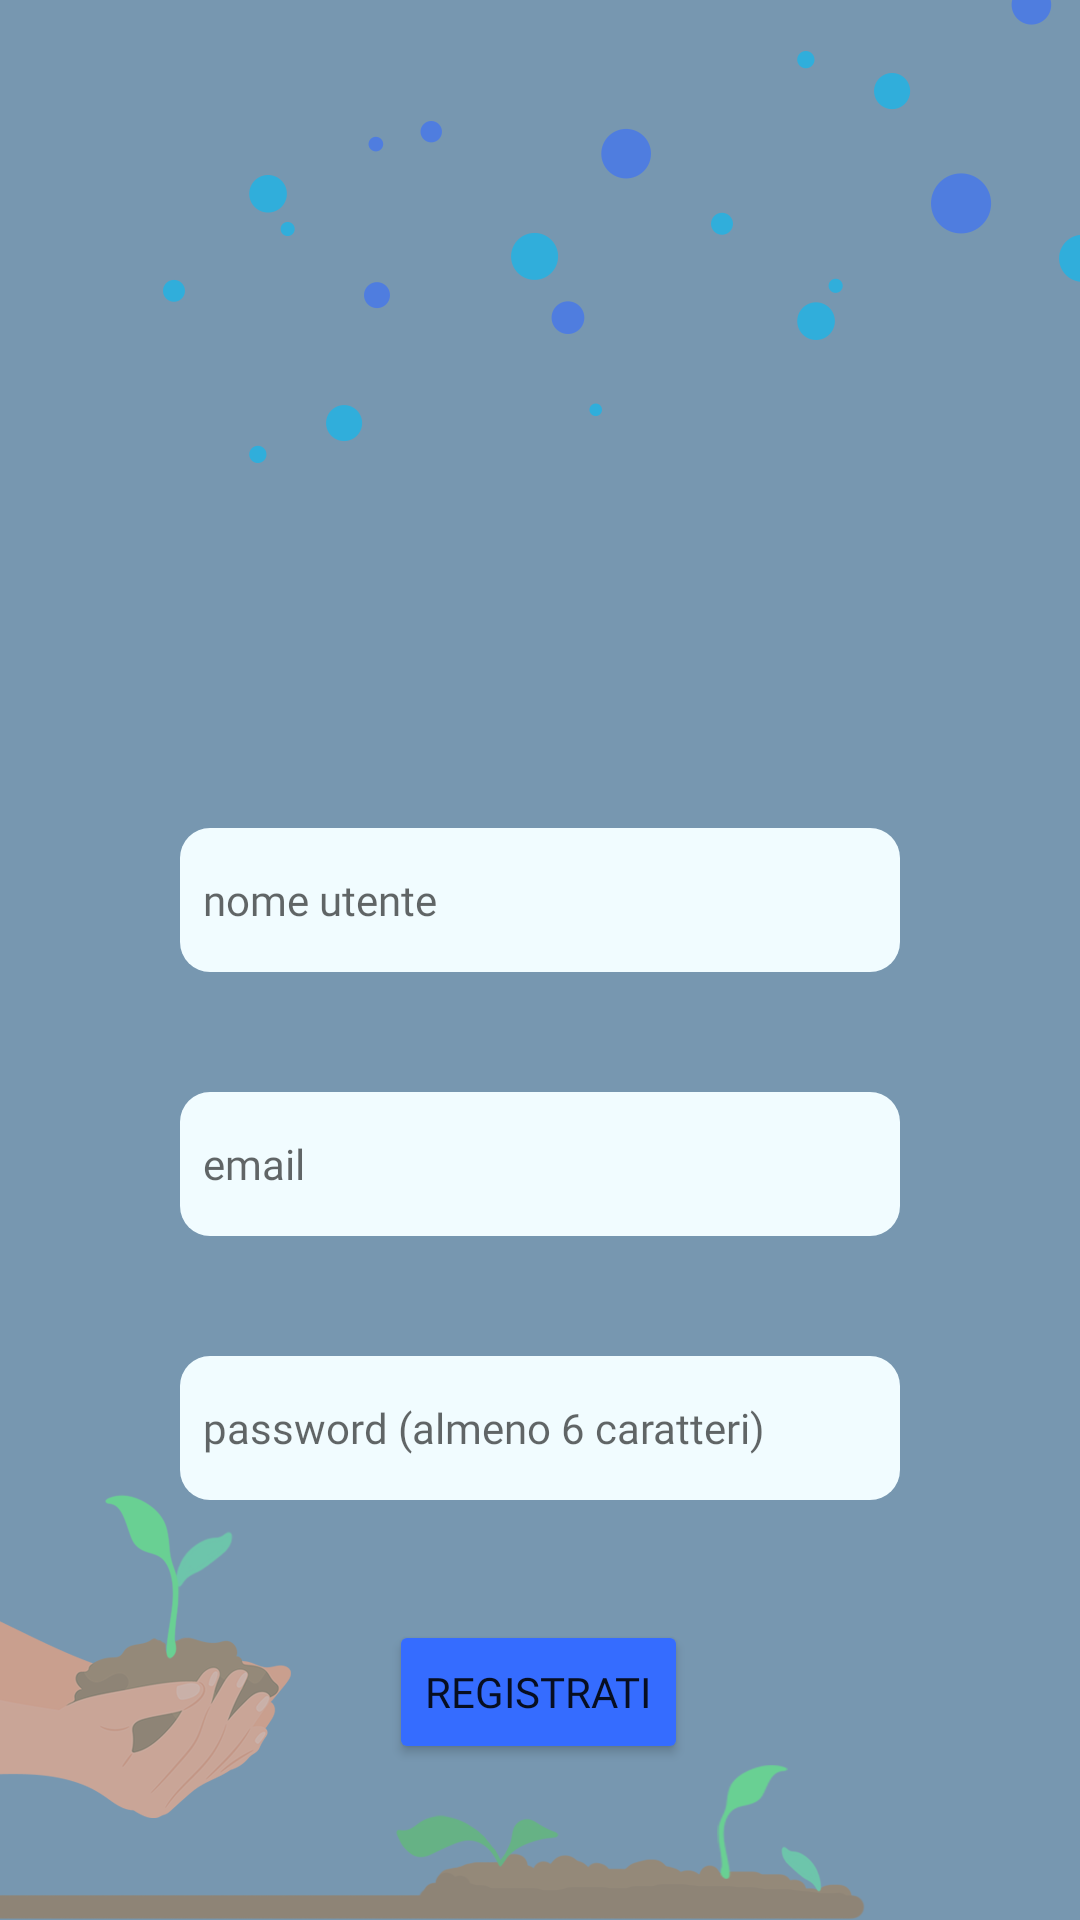

Write the Android layout XML for this screen, with the resource values it uses.
<!-- AndroidManifest.xml: application theme Theme.DID_SmartWater -->
<!-- res/layout/fragment_sign_up.xml -->
<?xml version="1.0" encoding="utf-8"?>
<FrameLayout xmlns:android="http://schemas.android.com/apk/res/android"
    xmlns:app="http://schemas.android.com/apk/res-auto"
    xmlns:tools="http://schemas.android.com/tools"
    android:layout_width="match_parent"
    android:layout_height="match_parent"
    tools:context=".ui.main.SignUpFragment">

    <ImageView
        android:id="@+id/imageView8"
        android:layout_width="wrap_content"
        android:layout_height="wrap_content"
        android:src="@drawable/sfondo_login"
        android:scaleType="centerCrop"/>

    <androidx.constraintlayout.widget.ConstraintLayout
        android:layout_width="match_parent"
        android:layout_height="match_parent">

        <EditText
            android:id="@+id/userEmail"
            android:layout_width="0dp"
            android:layout_height="wrap_content"
            android:layout_marginStart="60dp"
            android:layout_marginTop="40dp"
            android:layout_marginEnd="60dp"
            android:background="@drawable/rounded_corners_card"
            android:fontFamily="@font/nexa"
            android:hint="  email"
            android:inputType="textEmailAddress"
            android:minHeight="48dp"
            android:selectAllOnFocus="true"
            android:textSize="14sp"
            app:layout_constraintEnd_toEndOf="parent"
            app:layout_constraintHorizontal_bias="0.0"
            app:layout_constraintStart_toStartOf="parent"
            app:layout_constraintTop_toBottomOf="@+id/username" />

        <EditText
            android:id="@+id/username"
            android:layout_width="0dp"
            android:layout_height="wrap_content"
            android:layout_marginStart="60dp"
            android:layout_marginTop="276dp"
            android:layout_marginEnd="60dp"
            android:background="@drawable/rounded_corners_card"
            android:fontFamily="@font/nexa"
            android:hint="  nome utente"
            android:inputType="textEmailAddress"
            android:minHeight="48dp"
            android:selectAllOnFocus="true"
            android:textSize="14sp"
            app:layout_constraintEnd_toEndOf="parent"
            app:layout_constraintHorizontal_bias="1.0"
            app:layout_constraintStart_toStartOf="parent"
            app:layout_constraintTop_toTopOf="parent" />

        <EditText
            android:id="@+id/userPassword"
            android:layout_width="0dp"
            android:layout_height="wrap_content"
            android:layout_marginStart="60dp"
            android:layout_marginTop="40dp"
            android:layout_marginEnd="60dp"
            android:background="@drawable/rounded_corners_card"
            android:fontFamily="@font/nexa"
            android:hint="  password (almeno 6 caratteri)"
            android:imeOptions="actionDone"
            android:inputType="textPassword"
            android:minHeight="48dp"
            android:selectAllOnFocus="true"
            android:textSize="14sp"
            app:layout_constraintEnd_toEndOf="parent"
            app:layout_constraintStart_toStartOf="parent"
            app:layout_constraintTop_toBottomOf="@+id/userEmail" />

        <Button
            android:id="@+id/buttonSignUp"
            android:layout_width="wrap_content"
            android:layout_height="wrap_content"
            android:layout_gravity="start"
            android:layout_marginTop="40dp"
            android:backgroundTint="#356CFF"
            android:fontFamily="@font/nexa"
            android:text="Registrati"
            app:layout_constraintEnd_toEndOf="parent"
            app:layout_constraintHorizontal_bias="0.498"
            app:layout_constraintStart_toStartOf="parent"
            app:layout_constraintTop_toBottomOf="@+id/userPassword" />

        <ProgressBar
            android:id="@+id/loading"
            android:layout_width="wrap_content"
            android:layout_height="wrap_content"
            android:layout_gravity="center"
            android:layout_marginStart="32dp"
            android:layout_marginTop="64dp"
            android:layout_marginEnd="32dp"
            android:layout_marginBottom="64dp"
            android:visibility="gone" />

        <Button
            android:id="@+id/buttonHomeDebug"
            android:layout_width="wrap_content"
            android:layout_height="wrap_content"
            android:layout_marginTop="40dp"
            android:backgroundTint="#B235FF"
            android:fontFamily="@font/nexa"
            android:text="Home"
            android:visibility="invisible"
            app:layout_constraintEnd_toEndOf="parent"
            app:layout_constraintStart_toStartOf="parent"
            app:layout_constraintTop_toBottomOf="@+id/buttonSignUp"
            tools:visibility="invisible" />

    </androidx.constraintlayout.widget.ConstraintLayout>

</FrameLayout>
<!-- resources referenced by this layout -->
<resources>
  <!-- drawable rounded_corners_card (drawable) -->
  <?xml version="1.0" encoding="UTF-8"?>
  <shape xmlns:android="http://schemas.android.com/apk/res/android" android:shape="rectangle">
      <solid android:color="#F1FCFF"
           />
  
      <stroke android:width="0dp"
          android:color="#ff000000"
          />
  
      <padding android:left="1dp"
          android:top="1dp"
          android:right="1dp"
          android:bottom="1dp"
          />
  
  
  
      <corners android:bottomRightRadius="10dp" android:bottomLeftRadius="10dp"
          android:topLeftRadius="10dp" android:topRightRadius="10dp"/>
  </shape>
  <!-- drawable sfondo_login: png bitmap (drawable-v24, 62075 bytes) -->
  <style name="Theme.DID_SmartWater" parent="Theme.MaterialComponents.DayNight.DarkActionBar">
          
          <item name="colorPrimary">@color/purple_500</item>
          <item name="colorPrimaryVariant">@color/purple_700</item>
          <item name="colorOnPrimary">@color/white</item>
          
          <item name="colorSecondary">@color/teal_200</item>
          <item name="colorSecondaryVariant">@color/teal_700</item>
          <item name="colorOnSecondary">@color/black</item>
          
          <item name="android:statusBarColor" tools:targetApi="l">#356CFF</item>
          
      </style>
  <!-- not gathered from this repository: default colours our renderer supplied (Android Studio template values) -->
  <color name="purple_500">#FF6200EE</color>
  <color name="purple_700">#FF3700B3</color>
  <color name="teal_200">#FF03DAC5</color>
  <color name="teal_700">#FF018786</color>
  <color name="black">#FF000000</color>
  <color name="white">#FFFFFFFF</color>
</resources>
